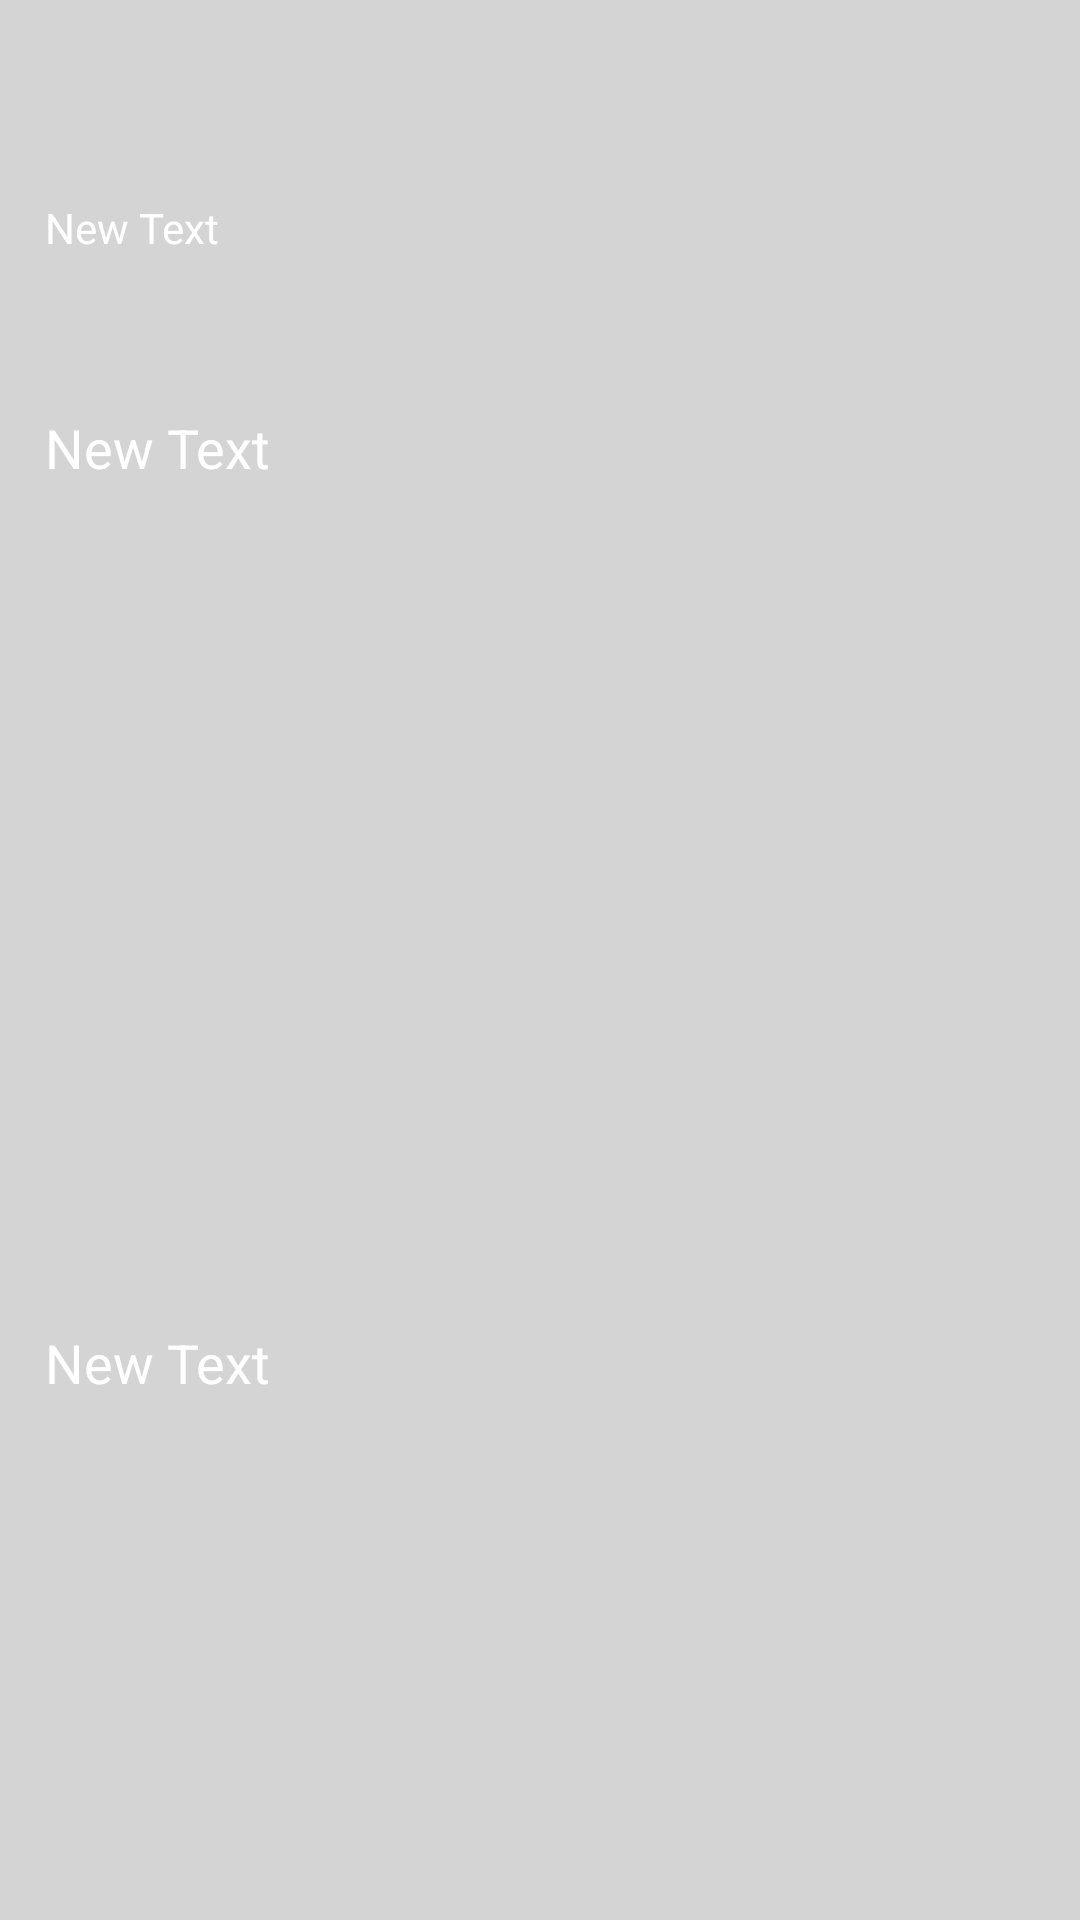

The Android layout XML behind this screen, and the referenced resources:
<!-- AndroidManifest.xml: application theme AppTheme -->
<!-- res/layout/offers_fragment_recycler_list.xml -->
<?xml version="1.0" encoding="utf-8"?>
<LinearLayout xmlns:android="http://schemas.android.com/apk/res/android"
    android:orientation="vertical" android:layout_width="match_parent"
    android:layout_height="240dp">

    <FrameLayout
        android:layout_width="match_parent"
        android:layout_height="match_parent">

        <ImageView
            android:layout_width="match_parent"
            android:layout_height="match_parent"
            android:id="@+id/imageView8"
            android:scaleType="centerCrop" />

        <ImageView
            android:layout_width="match_parent"
            android:layout_height="match_parent"
            android:id="@+id/imageView9"
            android:scaleType="centerCrop"
            android:src="@drawable/dark_tint" />

        <LinearLayout
            android:orientation="vertical"
            android:layout_width="match_parent"
            android:layout_height="match_parent"
            android:weightSum="100"
            android:padding="15dp">

            <LinearLayout
                android:orientation="horizontal"
                android:layout_width="match_parent"
                android:layout_height="0dp"
                android:layout_weight="20">

                <TextView
                    android:layout_width="wrap_content"
                    android:layout_height="wrap_content"
                    android:text="New Text"
                    android:id="@+id/textView7"
                    android:textColor="@color/white"
                    android:layout_gravity="center" />
            </LinearLayout>

            <LinearLayout
                android:orientation="horizontal"
                android:layout_width="match_parent"
                android:layout_height="0dp"
                android:layout_weight="50">

                <ImageView
                    android:layout_width="wrap_content"
                    android:layout_height="wrap_content"
                    android:id="@+id/imageView10" />

                <TextView
                    android:layout_width="wrap_content"
                    android:layout_height="wrap_content"
                    android:text="New Text"
                    android:id="@+id/textView8"
                    android:textSize="18sp"
                    android:textColor="@color/white" />
            </LinearLayout>

            <LinearLayout
                android:orientation="horizontal"
                android:layout_width="match_parent"
                android:layout_height="0dp"
                android:layout_weight="30">

                <ImageView
                    android:layout_width="wrap_content"
                    android:layout_height="wrap_content"
                    android:id="@+id/imageView11" />

                <TextView
                    android:layout_width="wrap_content"
                    android:layout_height="wrap_content"
                    android:text="New Text"
                    android:id="@+id/textView9"
                    android:textSize="18sp"
                    android:textColor="@color/white" />
            </LinearLayout>
        </LinearLayout>

    </FrameLayout>
</LinearLayout>
<!-- resources referenced by this layout -->
<resources>
  <color name="white">#FFFFFF</color>
  <!-- drawable dark_tint (drawable) -->
  <?xml version="1.0" encoding="utf-8"?>
  <selector xmlns:android="http://schemas.android.com/apk/res/android">
  <item>
      <shape android:shape="rectangle">
          <solid android:color="#23000000"></solid>
      </shape>
  </item>
  </selector>
  <style name="AppTheme" parent="Base.Theme.DesignDemo">
          
      </style>
  <style name="Base.Theme.DesignDemo" parent="Theme.AppCompat.Light.NoActionBar">
          <item name="colorPrimary">#08b753</item>
          <item name="colorPrimaryDark">#088e45</item>
          <item name="colorAccent">#ff6e00</item>
          <item name="android:windowBackground">@color/window_background</item>
      </style>
  <color name="window_background">#FFF5F5F5</color>
</resources>
